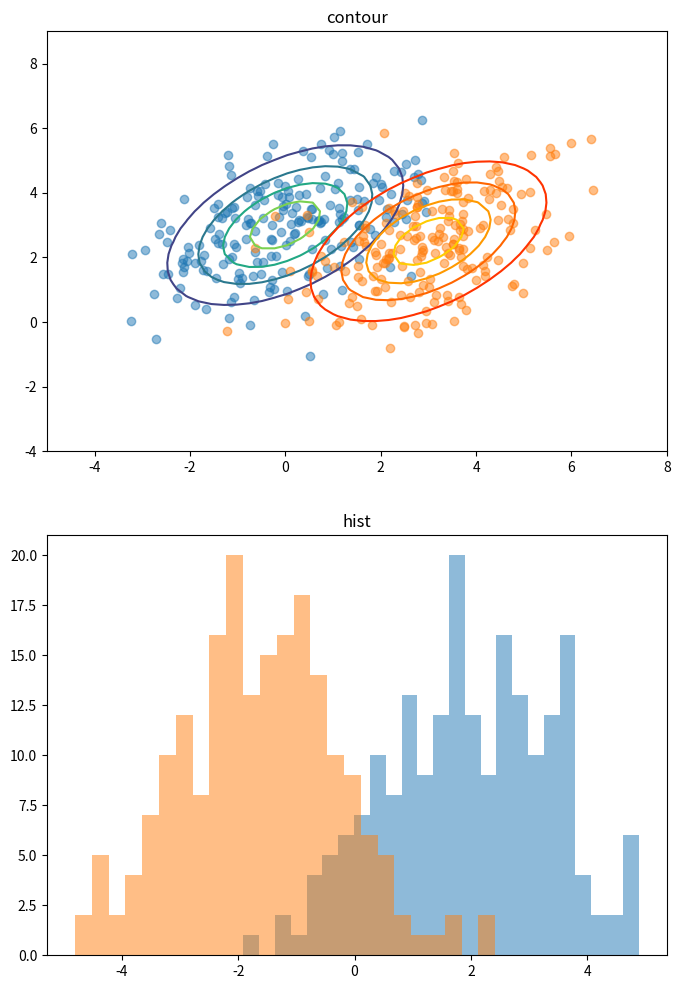

The matplotlib source for this figure:
# -*- coding: utf-8 -*-
import numpy as np
import matplotlib.pyplot as plt

def gauss_2D_sample(m,c,n=200):
    return np.random.multivariate_normal(m,c,n)

def gauss_2D_value(x,m,c):
    c_inv=np.linalg.inv(c)
    c_det=np.linalg.det(c)
    num=np.exp(-0.5*np.dot((x-m).T,np.dot(c_inv,(x-m))))
    den=2*np.pi*np.sqrt(c_det)
    return num/den

def gauss_2D_grid_values(n,m,c,xlim,ylim):
    x=np.linspace(xlim[0],xlim[1],n)
    y=np.linspace(ylim[0],ylim[1],n)
    X,Y=np.meshgrid(x,y,indexing='ij')
    Z=np.zeros([n,n])
    for i in range(n):
        for j in range(n):
            xvec=np.array([X[i,j],Y[i,j]])
            Z[i,j]=gauss_2D_value(xvec,m,c)
    return X,Y,Z

def gauss_2D_posterior_value(x,m1,c1,p1,m2,c2,p2):
    num=p1*gauss_2D_value(x,m1,c1)
    den=p1*gauss_2D_value(x,m1,c1)+p2*gauss_2D_value(x,m2,c2)
    return num/den

def gauss_2D_posterior_grid_values(n,m1,c1,p1,m2,c2,p2,xlim,ylim):
    x=np.linspace(xlim[0],xlim[1],n)
    y=np.linspace(ylim[0],ylim[1],n)
    X,Y=np.meshgrid(x,y,indexing='ij')
    Z=np.zeros([n,n])
    for i in range(n):
        for j in range(n):
            xvec=np.array([X[i,j],Y[i,j]])
            Z[i,j]=gauss_2D_posterior_value(xvec,m1,c1, p1, m2,c2,p2 )
    return X,Y,Z

def plot_sample(m,c,axis,ps=None):
    if ps is None:
        ps=gauss_2D_sample(m,c)
    axis.scatter([p[0] for p in ps],[p[1] for p in ps], alpha=0.5)
    
def plot_contour(m,c,xlim,ylim,axis,n=50,level=5,cmap=None):
    grid_x,grid_y,grid_z=gauss_2D_grid_values(n,m,c,xlim,ylim )
    axis.contour(grid_x,grid_y,grid_z,level,cmap=cmap)
    
def plot_posterior(m1,c1,p1,m2,c2,p2,xlim,ylim,axis,n=50,level=5,cmap=None):
    grid_x,grid_y,grid_z=gauss_2D_posterior_grid_values(n,m1,c1,p1,m2,c2,p2,xlim,ylim)
    axis.contour(grid_x,grid_y,grid_z,level,cmap=cmap)
    
m1 = [0,3]
m1 = np.asarray(m1)
c1 = [[2,1],[1,2]]
c1 = np.asarray(c1)

m2 = [3,2.5]
m2 = np.asarray(m2)
c2 = [[2,1],[1,2]]
c2 = np.asarray(c2)

xlim = [-5,8]
ylim = [-4,9]

def fisher_lda(m1, m2, c1, c2):
    c = c1 + c2
    c_inv = np.linalg.inv(c)
    return c_inv @ (m1 - m2)

def project(w, ps):
    return ps @ w

ps1 = gauss_2D_sample(m1, c1)
ps2 = gauss_2D_sample(m2, c2)

wf = fisher_lda(m1, m2, c1, c2)

proj1 = project(wf, ps1)
proj2 = project(wf, ps2)

fig,axes = plt.subplots(nrows=2,ncols=1,figsize=(8,12))

plot_sample(m1,c1,axes[0], ps=ps1)
plot_contour(m1,c1,xlim,ylim,axes[0])
plot_sample(m2,c2,axes[0], ps=ps2)
plot_contour(m2,c2,xlim,ylim,axes[0],cmap = 'autumn')

#plot_posterior(m1,c1,p1,m2,c2,p2,xlim,ylim,axes[1])
axes[0].set_xlim(*xlim)
axes[0].set_ylim(*ylim)
axes[0].set_title('contour')
axes[1].hist(proj1, 25, alpha=0.5)
axes[1].hist(proj2, 25, alpha=0.5)
axes[1].set_title('hist')




    

